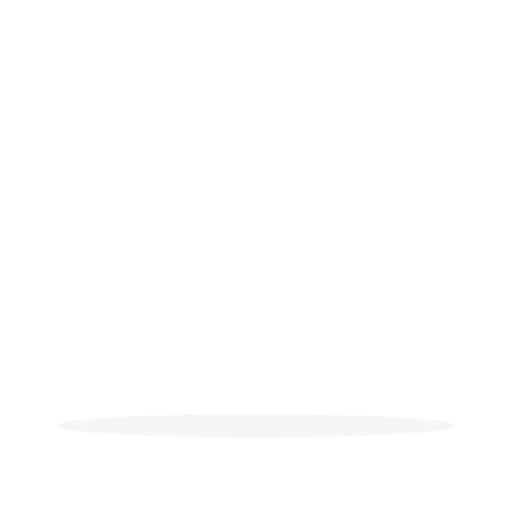
t = 0.00 s
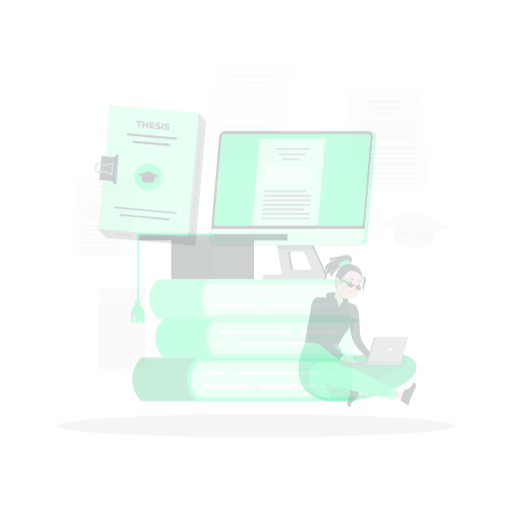
t = 0.75 s
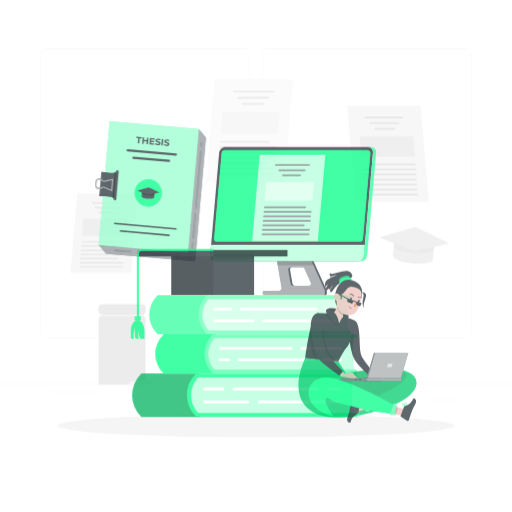
t = 1.50 s
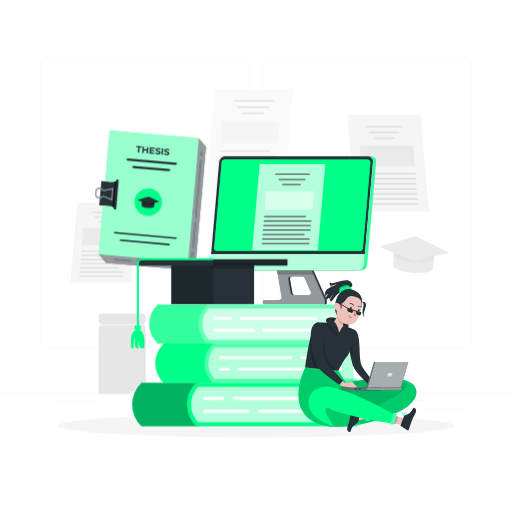
t = 2.25 s
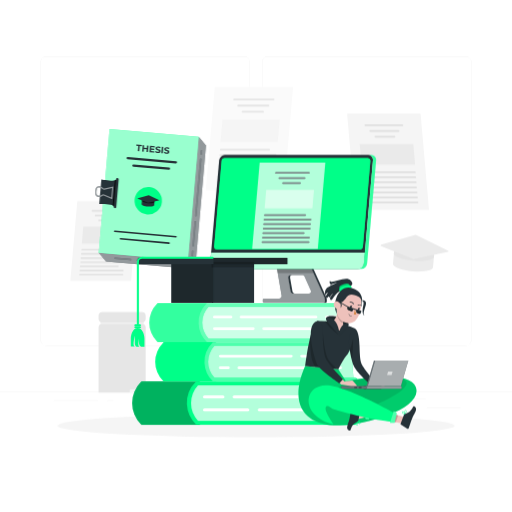
t = 3.00 s

The animated SVG that drew these frames (rendered in a browser with its animation timeline set to each time). Animation: 1 CSS @keyframes rule; one cycle of 3.00 s.

<svg class="animated" id="freepik_stories-thesis" xmlns="http://www.w3.org/2000/svg" viewBox="0 0 500 500" version="1.1" xmlns:xlink="http://www.w3.org/1999/xlink" xmlns:svgjs="http://svgjs.com/svgjs"><style>svg#freepik_stories-thesis:not(.animated) .animable {opacity: 0;}svg#freepik_stories-thesis.animated #freepik--background-complete--inject-7 {animation: 3.0s 1 forwards cubic-bezier(.36,-0.01,.5,1.38) slideDown;animation-delay: 0s;}svg#freepik_stories-thesis.animated #freepik--Thesis--inject-7 {animation: 3.0s 1 forwards cubic-bezier(.36,-0.01,.5,1.38) slideDown;animation-delay: 0s;}svg#freepik_stories-thesis.animated #freepik--Device--inject-7 {animation: 3.0s 1 forwards cubic-bezier(.36,-0.01,.5,1.38) slideDown;animation-delay: 0s;}svg#freepik_stories-thesis.animated #freepik--graduation-cap--inject-7 {animation: 3.0s 1 forwards cubic-bezier(.36,-0.01,.5,1.38) slideDown;animation-delay: 0s;}svg#freepik_stories-thesis.animated #freepik--Books--inject-7 {animation: 3.0s 1 forwards cubic-bezier(.36,-0.01,.5,1.38) slideDown;animation-delay: 0s;}svg#freepik_stories-thesis.animated #freepik--Character--inject-7 {animation: 3.0s 1 forwards cubic-bezier(.36,-0.01,.5,1.38) slideDown;animation-delay: 0s;}            @keyframes slideDown {                0% {                    opacity: 0;                    transform: translateY(-30px);                }                100% {                    opacity: 1;                    transform: translateY(0);                }            }        </style><g id="freepik--background-complete--inject-7" class="animable animator-active" style="transform-origin: 250px 228.23px;"><rect x="416.78" y="398.49" width="33.12" height="0.25" style="fill: rgb(235, 235, 235); transform-origin: 433.34px 398.615px;" id="elygs8qbhwuhl" class="animable"></rect><rect x="322.53" y="401.21" width="8.69" height="0.25" style="fill: rgb(235, 235, 235); transform-origin: 326.875px 401.335px;" id="eloohuocc8y5f" class="animable"></rect><rect x="396.59" y="389.21" width="19.19" height="0.25" style="fill: rgb(235, 235, 235); transform-origin: 406.185px 389.335px;" id="elfm3jvl7mc3" class="animable"></rect><rect x="52.46" y="390.89" width="43.19" height="0.25" style="fill: rgb(235, 235, 235); transform-origin: 74.055px 391.015px;" id="el25uwdbosw9k" class="animable"></rect><rect x="104.56" y="390.89" width="6.33" height="0.25" style="fill: rgb(235, 235, 235); transform-origin: 107.725px 391.015px;" id="eljadhkhxq2pd" class="animable"></rect><rect x="131.47" y="395.11" width="93.68" height="0.25" style="fill: rgb(235, 235, 235); transform-origin: 178.31px 395.235px;" id="el5ts8s99txy6" class="animable"></rect><path d="M238.4,337.8H45.3a5.71,5.71,0,0,1-5.71-5.71V60.66A5.71,5.71,0,0,1,45.3,55H238.4a5.71,5.71,0,0,1,5.71,5.71V332.09A5.71,5.71,0,0,1,238.4,337.8ZM45.3,55.2a5.47,5.47,0,0,0-5.46,5.46V332.09a5.47,5.47,0,0,0,5.46,5.46H238.4a5.47,5.47,0,0,0,5.46-5.46V60.66a5.47,5.47,0,0,0-5.46-5.46Z" style="fill: rgb(235, 235, 235); transform-origin: 141.85px 196.4px;" id="elegq3ba0hp8j" class="animable"></path><path d="M454.7,337.8H261.6a5.71,5.71,0,0,1-5.71-5.71V60.66A5.71,5.71,0,0,1,261.6,55H454.7a5.71,5.71,0,0,1,5.71,5.71V332.09A5.71,5.71,0,0,1,454.7,337.8ZM261.6,55.2a5.47,5.47,0,0,0-5.46,5.46V332.09a5.47,5.47,0,0,0,5.46,5.46H454.7a5.47,5.47,0,0,0,5.46-5.46V60.66a5.47,5.47,0,0,0-5.46-5.46Z" style="fill: rgb(235, 235, 235); transform-origin: 358.15px 196.4px;" id="elvovvsuxg3y" class="animable"></path><rect y="382.4" width="500" height="0.25" style="fill: rgb(235, 235, 235); transform-origin: 250px 382.525px;" id="elurjw7pbw3xg" class="animable"></rect><polygon points="418.92 204.99 347.23 204.99 339 110.86 410.69 110.86 418.92 204.99" style="fill: rgb(245, 245, 245); transform-origin: 378.96px 157.925px;" id="elj1h9byruj2b" class="animable"></polygon><path d="M393.05,123H356.92a.93.93,0,0,1-.92-.84h0a.77.77,0,0,1,.77-.85H392.9a.94.94,0,0,1,.92.85h0A.75.75,0,0,1,393.05,123Z" style="fill: rgb(224, 224, 224); transform-origin: 374.911px 122.155px;" id="elvu1dcgokw8j" class="animable"></path><path d="M405.19,169.05H361a.94.94,0,0,1-.92-.85h0a.77.77,0,0,1,.77-.85h44.25a1,1,0,0,1,.92.85h0A.77.77,0,0,1,405.19,169.05Z" style="fill: rgb(224, 224, 224); transform-origin: 383.05px 168.201px;" id="elui869aepe8" class="animable"></path><path d="M405.62,174H355.1a.94.94,0,0,1-.92-.85h0a.77.77,0,0,1,.77-.85h50.53a1,1,0,0,1,.92.85h0A.77.77,0,0,1,405.62,174Z" style="fill: rgb(224, 224, 224); transform-origin: 380.29px 173.15px;" id="elebw4ywkp4nl" class="animable"></path><path d="M406.06,178.89H355.53a.94.94,0,0,1-.92-.85h0a.77.77,0,0,1,.77-.85h50.53a1,1,0,0,1,.92.85h0A.77.77,0,0,1,406.06,178.89Z" style="fill: rgb(224, 224, 224); transform-origin: 380.72px 178.04px;" id="elvfj39lz4itq" class="animable"></path><path d="M406.49,183.81H356A1,1,0,0,1,355,183h0a.77.77,0,0,1,.77-.85h50.53a.94.94,0,0,1,.92.85h0A.77.77,0,0,1,406.49,183.81Z" style="fill: rgb(224, 224, 224); transform-origin: 381.108px 182.98px;" id="el6248qqj0kq3" class="animable"></path><path d="M406.92,188.73H362.67a1,1,0,0,1-.92-.85h0a.77.77,0,0,1,.77-.85h44.25a.94.94,0,0,1,.92.85h0A.77.77,0,0,1,406.92,188.73Z" style="fill: rgb(224, 224, 224); transform-origin: 384.72px 187.88px;" id="el816o2jtql3n" class="animable"></path><path d="M407.35,193.65H356.82a1,1,0,0,1-.92-.85h0a.76.76,0,0,1,.78-.84H407.2a.93.93,0,0,1,.92.84h0A.77.77,0,0,1,407.35,193.65Z" style="fill: rgb(224, 224, 224); transform-origin: 382.01px 192.805px;" id="elhxt4a6hd2c" class="animable"></path><path d="M407.78,198.57H357.25a1,1,0,0,1-.92-.85h0a.76.76,0,0,1,.78-.84h50.52a.93.93,0,0,1,.92.84h0A.77.77,0,0,1,407.78,198.57Z" style="fill: rgb(224, 224, 224); transform-origin: 382.44px 197.725px;" id="elts8dtviqw2" class="animable"></path><path d="M389.31,128.62H361.65a.94.94,0,0,1-.92-.85h0a.76.76,0,0,1,.77-.85h27.66a.94.94,0,0,1,.92.85h0A.76.76,0,0,1,389.31,128.62Z" style="fill: rgb(224, 224, 224); transform-origin: 375.405px 127.77px;" id="el2h33kg0uz6x" class="animable"></path><path d="M385.28,134.24H366.66a.94.94,0,0,1-.92-.85h0a.75.75,0,0,1,.77-.84h18.63a.94.94,0,0,1,.92.84h0A.77.77,0,0,1,385.28,134.24Z" style="fill: rgb(224, 224, 224); transform-origin: 375.899px 133.395px;" id="el38wn93fhqpd" class="animable"></path><g id="el8ea9wnhxmwq"><polygon points="405.32 160.82 353.1 160.82 351.35 140.78 403.57 140.78 405.32 160.82" style="fill: rgb(224, 224, 224); opacity: 0.5; transform-origin: 378.335px 150.8px;" class="animable"></polygon></g><polygon points="68.73 274.25 127.97 274.25 134.77 196.47 75.53 196.47 68.73 274.25" style="fill: rgb(245, 245, 245); transform-origin: 101.75px 235.36px;" id="elkxec09tj03" class="animable"></polygon><path d="M90.11,206.5H120a.79.79,0,0,0,.76-.7h0a.63.63,0,0,0-.64-.7H90.23a.77.77,0,0,0-.76.7h0A.63.63,0,0,0,90.11,206.5Z" style="fill: rgb(224, 224, 224); transform-origin: 105.115px 205.8px;" id="elxne9zdvts0m" class="animable"></path><path d="M80.07,244.55h36.56a.77.77,0,0,0,.76-.7h0a.63.63,0,0,0-.64-.7H80.2a.79.79,0,0,0-.77.7h0A.64.64,0,0,0,80.07,244.55Z" style="fill: rgb(224, 224, 224); transform-origin: 98.4106px 243.85px;" id="elfonml8g6u9s" class="animable"></path><path d="M79.72,248.61h41.74a.77.77,0,0,0,.76-.7h0a.63.63,0,0,0-.64-.7H79.84a.78.78,0,0,0-.76.7h0A.63.63,0,0,0,79.72,248.61Z" style="fill: rgb(224, 224, 224); transform-origin: 100.65px 247.91px;" id="elb2oxc9unnwn" class="animable"></path><path d="M79.36,252.68h41.75a.78.78,0,0,0,.76-.7h0a.63.63,0,0,0-.64-.7H79.48a.78.78,0,0,0-.76.7h0A.63.63,0,0,0,79.36,252.68Z" style="fill: rgb(224, 224, 224); transform-origin: 100.295px 251.98px;" id="elzn5xlz8klal" class="animable"></path><path d="M79,256.74h41.74a.77.77,0,0,0,.76-.7h0a.63.63,0,0,0-.64-.7H79.13a.78.78,0,0,0-.76.7h0A.63.63,0,0,0,79,256.74Z" style="fill: rgb(224, 224, 224); transform-origin: 99.935px 256.04px;" id="eljovdmlaqk89" class="animable"></path><path d="M78.65,260.81h36.56a.78.78,0,0,0,.76-.7h0a.63.63,0,0,0-.64-.7H78.77a.78.78,0,0,0-.76.7h0A.63.63,0,0,0,78.65,260.81Z" style="fill: rgb(224, 224, 224); transform-origin: 96.99px 260.11px;" id="elpu19m3xgtt" class="animable"></path><path d="M78.29,264.88H120a.78.78,0,0,0,.76-.7h0a.63.63,0,0,0-.64-.7H78.42a.77.77,0,0,0-.76.7h0A.63.63,0,0,0,78.29,264.88Z" style="fill: rgb(224, 224, 224); transform-origin: 99.21px 264.18px;" id="eljinomt7g0v" class="animable"></path><path d="M77.94,268.94h41.74a.77.77,0,0,0,.76-.7h0a.62.62,0,0,0-.63-.7H78.06a.77.77,0,0,0-.76.7h0A.63.63,0,0,0,77.94,268.94Z" style="fill: rgb(224, 224, 224); transform-origin: 98.8706px 268.24px;" id="elfrip7wtnoyi" class="animable"></path><path d="M93.2,211.14h22.85a.77.77,0,0,0,.76-.7h0a.63.63,0,0,0-.63-.7H93.32a.78.78,0,0,0-.76.7h0A.63.63,0,0,0,93.2,211.14Z" style="fill: rgb(224, 224, 224); transform-origin: 104.685px 210.44px;" id="elnvbeybkeun" class="animable"></path><path d="M96.52,215.79h15.4a.79.79,0,0,0,.76-.7h0a.64.64,0,0,0-.64-.7H96.65a.77.77,0,0,0-.76.7h0A.63.63,0,0,0,96.52,215.79Z" style="fill: rgb(224, 224, 224); transform-origin: 104.284px 215.09px;" id="elmls3mcix58g" class="animable"></path><g id="el0897oad54ln"><polygon points="79.97 237.75 123.11 237.75 124.56 221.19 81.42 221.19 79.97 237.75" style="fill: rgb(224, 224, 224); opacity: 0.5; transform-origin: 102.265px 229.47px;" class="animable"></polygon></g><polygon points="201 185.38 277.38 185.38 286.16 85.08 209.77 85.08 201 185.38" style="fill: rgb(250, 250, 250); transform-origin: 243.58px 135.23px;" id="elpxy0sktw9jr" class="animable"></polygon><path d="M228.56,98h38.5a1,1,0,0,0,1-.9h0a.81.81,0,0,0-.82-.9h-38.5a1,1,0,0,0-1,.9h0A.81.81,0,0,0,228.56,98Z" style="fill: rgb(230, 230, 230); transform-origin: 247.9px 97.1px;" id="elscfkvsrak99" class="animable"></path><path d="M215.62,147.08h47.14a1,1,0,0,0,1-.9h0a.82.82,0,0,0-.83-.9H215.78a1,1,0,0,0-1,.9h0A.81.81,0,0,0,215.62,147.08Z" style="fill: rgb(230, 230, 230); transform-origin: 239.269px 146.18px;" id="elpo95yqoz75c" class="animable"></path><path d="M215.17,152.33H269a1,1,0,0,0,1-.91h0a.82.82,0,0,0-.83-.9H215.32a1,1,0,0,0-1,.9h0A.83.83,0,0,0,215.17,152.33Z" style="fill: rgb(230, 230, 230); transform-origin: 242.16px 151.425px;" id="elhau37x1ua7g" class="animable"></path><path d="M214.71,157.57h53.83a1,1,0,0,0,1-.9h0a.82.82,0,0,0-.82-.91H214.86a1,1,0,0,0-1,.91h0A.82.82,0,0,0,214.71,157.57Z" style="fill: rgb(230, 230, 230); transform-origin: 241.7px 156.665px;" id="elo78fl0xjfv" class="animable"></path><path d="M214.25,162.81h53.83a1,1,0,0,0,1-.9h0a.81.81,0,0,0-.82-.9H214.41a1,1,0,0,0-1,.9h0A.82.82,0,0,0,214.25,162.81Z" style="fill: rgb(230, 230, 230); transform-origin: 241.246px 161.91px;" id="elzamfxx1xi9" class="animable"></path><path d="M213.79,168.05h47.14a1,1,0,0,0,1-.9h0a.81.81,0,0,0-.82-.9H214a1,1,0,0,0-1,.9h0A.8.8,0,0,0,213.79,168.05Z" style="fill: rgb(230, 230, 230); transform-origin: 237.464px 167.15px;" id="elb21iujy1tew" class="animable"></path><path d="M213.33,173.3h53.83a1,1,0,0,0,1-.91h0a.8.8,0,0,0-.82-.9H213.49a1,1,0,0,0-1,.9h0A.81.81,0,0,0,213.33,173.3Z" style="fill: rgb(230, 230, 230); transform-origin: 240.325px 172.395px;" id="elihx71gyny0b" class="animable"></path><path d="M212.87,178.54H266.7a1,1,0,0,0,1-.9h0a.81.81,0,0,0-.82-.91H213a1,1,0,0,0-1,.91h0A.81.81,0,0,0,212.87,178.54Z" style="fill: rgb(230, 230, 230); transform-origin: 239.85px 177.636px;" id="elj91pauovnjn" class="animable"></path><path d="M232.55,104H262a1,1,0,0,0,1-.9h0a.8.8,0,0,0-.82-.9H232.71a1,1,0,0,0-1,.9h0A.8.8,0,0,0,232.55,104Z" style="fill: rgb(230, 230, 230); transform-origin: 247.355px 103.1px;" id="eljwf3bd6uf6" class="animable"></path><path d="M236.84,110h19.85a1,1,0,0,0,1-.9h0a.82.82,0,0,0-.83-.9H237a1,1,0,0,0-1,.9h0A.82.82,0,0,0,236.84,110Z" style="fill: rgb(230, 230, 230); transform-origin: 246.845px 109.1px;" id="elc7uesr9b9j6" class="animable"></path><g id="elnh4unlmv6yi"><polygon points="215.49 138.31 271.13 138.31 272.99 116.96 217.36 116.96 215.49 138.31" style="fill: rgb(240, 240, 240); opacity: 0.5; transform-origin: 244.24px 127.635px;" class="animable"></polygon></g><path d="M422.86,261.11c-.26,3-9.24,4.71-20,3.77s-19.35-4.17-19.08-7.19l1.15-13.21L424,247.9Z" style="fill: rgb(235, 235, 235); transform-origin: 403.887px 254.809px;" id="elgqf42nx4qx" class="animable"></path><g id="elzqgnir2egm"><path d="M384.57,248.17c1.49,2.74,9.42,5.41,19.16,6.27s18-.4,20-2.84l.32-3.7-39.13-3.42Z" style="fill: rgb(224, 224, 224); opacity: 0.6; transform-origin: 404.31px 249.595px;" class="animable"></path></g><path d="M403.63,253.1l-31.47-12.79a.74.74,0,0,1,.07-1.4l33.44-9.59a.72.72,0,0,1,.52,0l31.27,15.26a.74.74,0,0,1-.17,1.39l-33.22,7.13A.74.74,0,0,1,403.63,253.1Z" style="fill: rgb(235, 235, 235); transform-origin: 404.785px 241.202px;" id="elhgad6ebm6sk" class="animable"></path><rect x="98.12" y="312.7" width="42.25" height="6.5" style="fill: rgb(240, 240, 240); transform-origin: 119.245px 315.95px;" id="elw1qaptcsr5" class="animable"></rect><path d="M99.52,316.45H139a3.27,3.27,0,0,1,3.27,3.27v63.73h-46V319.72a3.26,3.26,0,0,1,3.27-3.27Z" style="fill: rgb(230, 230, 230); transform-origin: 119.27px 349.95px;" id="ela20schfduhm" class="animable"></path><rect x="96.25" y="304.7" width="46" height="10" rx="3.61" style="fill: rgb(230, 230, 230); transform-origin: 119.25px 309.7px;" id="el4vewigoahwb" class="animable"></rect><polygon points="148.2 383.45 126.7 383.45 126.7 380.45 148.2 378.45 148.2 383.45" style="fill: rgb(245, 245, 245); transform-origin: 137.45px 380.95px;" id="el2aucdvprxh7" class="animable"></polygon></g><g id="freepik--Shadow--inject-7" class="animable" style="transform-origin: 250px 415.69px;"><ellipse id="freepik--path--inject-7" cx="250" cy="415.69" rx="193.89" ry="11.32" style="fill: rgb(245, 245, 245); transform-origin: 250px 415.69px;" class="animable"></ellipse></g><g id="freepik--Thesis--inject-7" class="animable animator-active" style="transform-origin: 147.103px 194.476px;"><polygon points="194.11 133.61 183.53 254.51 96.45 246.89 103.54 255.34 190.62 262.96 201.2 142.06 194.11 133.61" style="fill: rgb(38, 50, 56); transform-origin: 148.825px 198.285px;" id="elvls135i9tf" class="animable"></polygon><g id="eld6be2231v05"><polygon points="194.11 133.61 183.53 254.51 96.45 246.89 103.54 255.34 190.62 262.96 201.2 142.06 194.11 133.61" style="fill: rgb(255, 255, 255); opacity: 0.5; transform-origin: 148.825px 198.285px;" class="animable"></polygon></g><g id="el0b4tf9j1of5"><rect x="101.57" y="129.57" width="87.41" height="121.37" style="fill: rgb(0, 255, 136); transform-origin: 145.275px 190.255px; transform: rotate(5deg);" class="animable"></rect></g><g id="ell3h3pc1dky"><rect x="101.57" y="129.57" width="87.41" height="121.37" style="fill: rgb(255, 255, 255); opacity: 0.6; transform-origin: 145.275px 190.255px; transform: rotate(5deg);" class="animable"></rect></g><path d="M196.49,151.17h0a.74.74,0,0,1-.67-.81l.28-3.19a.74.74,0,0,1,.8-.68h0a.74.74,0,0,1,.67.8l-.28,3.2A.74.74,0,0,1,196.49,151.17Z" style="fill: rgb(38, 50, 56); transform-origin: 196.695px 148.83px;" id="elsuav6npcxwm" class="animable"></path><path d="M191.22,211.37h0a.73.73,0,0,1-.67-.8l4.83-55.22a.73.73,0,0,1,.8-.67h0a.74.74,0,0,1,.68.8L192,210.7A.73.73,0,0,1,191.22,211.37Z" style="fill: rgb(38, 50, 56); transform-origin: 193.705px 183.024px;" id="elfkyktavkkyr" class="animable"></path><path d="M188.66,240.71h0a.76.76,0,0,1-.68-.81L190,216.53a.73.73,0,0,1,.8-.67h0a.74.74,0,0,1,.67.8l-2,23.37A.75.75,0,0,1,188.66,240.71Z" style="fill: rgb(38, 50, 56); transform-origin: 189.725px 228.285px;" id="eltxinbxsqw5n" class="animable"></path><path d="M187.81,250.42h0a.74.74,0,0,1-.68-.8l.38-4.3a.74.74,0,0,1,.8-.68h0a.74.74,0,0,1,.67.8l-.37,4.31A.74.74,0,0,1,187.81,250.42Z" style="fill: rgb(38, 50, 56); transform-origin: 188.055px 247.53px;" id="elbh7jl11ti8" class="animable"></path><path d="M127.53,254.27l-15.25-1.33a.75.75,0,0,1-.67-.81h0a.74.74,0,0,1,.8-.67l15.25,1.33a.76.76,0,0,1,.68.81h0A.75.75,0,0,1,127.53,254.27Z" style="fill: rgb(38, 50, 56); transform-origin: 119.975px 252.865px;" id="eljsd7alo477c" class="animable"></path><path d="M164.92,257.54l-30.74-2.69a.74.74,0,0,1-.68-.8h0a.74.74,0,0,1,.81-.67l30.74,2.69a.74.74,0,0,1,.68.8h0A.74.74,0,0,1,164.92,257.54Z" style="fill: rgb(38, 50, 56); transform-origin: 149.615px 255.46px;" id="elqh5kq9nuey" class="animable"></path><path d="M173.53,258.29l-4.18-.36a.74.74,0,0,1-.67-.8h0a.74.74,0,0,1,.8-.68l4.18.37a.74.74,0,0,1,.68.8h0A.74.74,0,0,1,173.53,258.29Z" style="fill: rgb(38, 50, 56); transform-origin: 171.51px 257.371px;" id="el2pxekl55i9r" class="animable"></path><g id="elf0skg4dxiyj"><g style="opacity: 0.4; transform-origin: 154.59px 202.39px;" class="animable"><path d="M196.49,151.17h0a.74.74,0,0,1-.67-.81l.28-3.19a.74.74,0,0,1,.8-.68h0a.74.74,0,0,1,.67.8l-.28,3.2A.74.74,0,0,1,196.49,151.17Z" style="fill: rgb(255, 255, 255); transform-origin: 196.695px 148.83px;" id="el1f1h3jhhflc" class="animable"></path><path d="M191.22,211.37h0a.73.73,0,0,1-.67-.8l4.83-55.22a.73.73,0,0,1,.8-.67h0a.74.74,0,0,1,.68.8L192,210.7A.73.73,0,0,1,191.22,211.37Z" style="fill: rgb(255, 255, 255); transform-origin: 193.705px 183.024px;" id="elf6fxyjxhzp7" class="animable"></path><path d="M188.66,240.71h0a.76.76,0,0,1-.68-.81L190,216.53a.73.73,0,0,1,.8-.67h0a.74.74,0,0,1,.67.8l-2,23.37A.75.75,0,0,1,188.66,240.71Z" style="fill: rgb(255, 255, 255); transform-origin: 189.725px 228.285px;" id="elq7gvv7sxsn8" class="animable"></path><path d="M187.81,250.42h0a.74.74,0,0,1-.68-.8l.38-4.3a.74.74,0,0,1,.8-.68h0a.74.74,0,0,1,.67.8l-.37,4.31A.74.74,0,0,1,187.81,250.42Z" style="fill: rgb(255, 255, 255); transform-origin: 188.055px 247.53px;" id="elzwjpl8stt5" class="animable"></path><path d="M127.53,254.27l-15.25-1.33a.75.75,0,0,1-.67-.81h0a.74.74,0,0,1,.8-.67l15.25,1.33a.76.76,0,0,1,.68.81h0A.75.75,0,0,1,127.53,254.27Z" style="fill: rgb(255, 255, 255); transform-origin: 119.975px 252.865px;" id="elfvdh8i696dj" class="animable"></path><path d="M164.92,257.54l-30.74-2.69a.74.74,0,0,1-.68-.8h0a.74.74,0,0,1,.81-.67l30.74,2.69a.74.74,0,0,1,.68.8h0A.74.74,0,0,1,164.92,257.54Z" style="fill: rgb(255, 255, 255); transform-origin: 149.615px 255.46px;" id="elocgxdzgyj7" class="animable"></path><path d="M173.53,258.29l-4.18-.36a.74.74,0,0,1-.67-.8h0a.74.74,0,0,1,.8-.68l4.18.37a.74.74,0,0,1,.68.8h0A.74.74,0,0,1,173.53,258.29Z" style="fill: rgb(255, 255, 255); transform-origin: 171.51px 257.371px;" id="elqawn78h5wcf" class="animable"></path></g></g><path d="M111.41,176.32c-3.09.45-12.41-1.09-12.41-1.09l-2.09,24s9.44.1,12.4,1.08a17.94,17.94,0,0,1,2.61,1.58l2.33-26.66A17.6,17.6,0,0,1,111.41,176.32Z" style="fill: rgb(38, 50, 56); transform-origin: 105.58px 188.56px;" id="el13qyiksl0kq" class="animable"></path><path d="M110.16,200.72c.81.48,1.76,1.15,1.76,1.15l2.33-26.66s-1,.5-1.93.83Z" id="eliu8huaj8ufn" class="animable" style="transform-origin: 112.205px 188.54px;"></path><path d="M112.17,203.24h0a1.3,1.3,0,0,1-1.18-1.4l2.34-26.75a1.29,1.29,0,0,1,1.41-1.18h0a1.28,1.28,0,0,1,1.17,1.4l-2.34,26.75A1.29,1.29,0,0,1,112.17,203.24Z" style="fill: rgb(38, 50, 56); transform-origin: 113.451px 188.575px;" id="el7it0dynyaoa" class="animable"></path><path d="M110.77,182.09l-1.09,12.4-8.49-3.6a.87.87,0,0,0-.9.17,5.22,5.22,0,0,1-3.92,1.3,3.4,3.4,0,0,1-2.5-1.24c-1.13-1.44-.94-3.79-.61-5.9a3.89,3.89,0,0,1,4.25-3.31,5.22,5.22,0,0,1,3.41,1.92.86.86,0,0,0,.86.34Zm-2.06,10.78.82-9.35-7.5,1.73a2,2,0,0,1-2-.72A4.12,4.12,0,0,0,97.36,183a2.78,2.78,0,0,0-3,2.39c-.28,1.76-.49,3.92.38,5a2.35,2.35,0,0,0,1.72.81,4.09,4.09,0,0,0,3.1-1,1.94,1.94,0,0,1,2.06-.37Z" style="fill: rgb(38, 50, 56); transform-origin: 101.888px 188.19px;" id="elfqlkzlyrtbi" class="animable"></path><g id="el8b5srnw30s4"><g style="opacity: 0.5; transform-origin: 101.888px 188.19px;" class="animable"><path d="M110.77,182.09l-1.09,12.4-8.49-3.6a.87.87,0,0,0-.9.17,5.22,5.22,0,0,1-3.92,1.3,3.4,3.4,0,0,1-2.5-1.24c-1.13-1.44-.94-3.79-.61-5.9a3.89,3.89,0,0,1,4.25-3.31,5.22,5.22,0,0,1,3.41,1.92.86.86,0,0,0,.86.34Zm-2.06,10.78.82-9.35-7.5,1.73a2,2,0,0,1-2-.72A4.12,4.12,0,0,0,97.36,183a2.78,2.78,0,0,0-3,2.39c-.28,1.76-.49,3.92.38,5a2.35,2.35,0,0,0,1.72.81,4.09,4.09,0,0,0,3.1-1,1.94,1.94,0,0,1,2.06-.37Z" style="fill: rgb(255, 255, 255); transform-origin: 101.888px 188.19px;" id="eljr83dx50ow" class="animable"></path></g></g><path d="M135.08,142.57l-2-.17.1-1.17,5.4.47-.1,1.17-2-.18-.44,5-1.44-.12Z" style="fill: rgb(38, 50, 56); transform-origin: 135.83px 144.46px;" id="elwz9tqs6qdc" class="animable"></path><path d="M145.06,142.26l-.54,6.2-1.44-.12.22-2.54-2.81-.25-.22,2.54-1.44-.12.54-6.2,1.44.12-.22,2.45,2.82.24.21-2.44Z" style="fill: rgb(38, 50, 56); transform-origin: 141.945px 145.115px;" id="eluonbfxe2i1" class="animable"></path><path d="M150.89,147.86l-.1,1.15-4.8-.42.54-6.2,4.68.41-.1,1.15-3.26-.28-.11,1.34,2.87.26-.09,1.11-2.88-.25-.13,1.43Z" style="fill: rgb(38, 50, 56); transform-origin: 148.6px 145.7px;" id="elumvlw210ifp" class="animable"></path><path d="M152.55,149.07a3.52,3.52,0,0,1-1.06-.61l.59-1a3.18,3.18,0,0,0,.9.55,3.92,3.92,0,0,0,1.08.28,1.74,1.74,0,0,0,.92-.11.54.54,0,0,0,.34-.45.51.51,0,0,0-.14-.39,1.45,1.45,0,0,0-.42-.27c-.18-.08-.42-.16-.72-.26a9.28,9.28,0,0,1-1.13-.44,2,2,0,0,1-.73-.6,1.49,1.49,0,0,1-.23-1,1.72,1.72,0,0,1,.37-.95,2.1,2.1,0,0,1,1-.62,3.7,3.7,0,0,1,1.46-.13,5,5,0,0,1,1.15.25,3.27,3.27,0,0,1,1,.49l-.54,1a3.5,3.5,0,0,0-1.67-.64,1.71,1.71,0,0,0-.91.12.61.61,0,0,0-.33.49.5.5,0,0,0,.29.5,5.2,5.2,0,0,0,1,.4,11.55,11.55,0,0,1,1.13.43,2,2,0,0,1,.73.6,1.43,1.43,0,0,1,.23,1,1.66,1.66,0,0,1-.38,1,2.05,2.05,0,0,1-1,.62,3.77,3.77,0,0,1-1.47.13A5.11,5.11,0,0,1,152.55,149.07Z" style="fill: rgb(38, 50, 56); transform-origin: 154.21px 146.265px;" id="eloyooknid5te" class="animable"></path><path d="M158.12,143.41l1.43.12-.54,6.2-1.43-.12Z" style="fill: rgb(38, 50, 56); transform-origin: 158.565px 146.57px;" id="elz84rkur70og" class="animable"></path><path d="M161.11,149.82a3.4,3.4,0,0,1-1.06-.61l.58-1a3.24,3.24,0,0,0,.91.55,3.43,3.43,0,0,0,1.08.27,1.67,1.67,0,0,0,.92-.1.54.54,0,0,0,.33-.46.44.44,0,0,0-.14-.38,1.17,1.17,0,0,0-.42-.27,7.24,7.24,0,0,0-.71-.26,8.67,8.67,0,0,1-1.13-.44,1.8,1.8,0,0,1-.73-.61,1.45,1.45,0,0,1-.24-1,1.73,1.73,0,0,1,.38-.95,2,2,0,0,1,.94-.62,3.74,3.74,0,0,1,1.46-.13,5.46,5.46,0,0,1,1.15.24,3.62,3.62,0,0,1,1,.5l-.54,1a3.43,3.43,0,0,0-1.68-.64,1.66,1.66,0,0,0-.9.12.58.58,0,0,0-.34.49.5.5,0,0,0,.29.5,6,6,0,0,0,1,.39,11.28,11.28,0,0,1,1.13.44,1.93,1.93,0,0,1,.73.6,1.48,1.48,0,0,1,.24,1,1.73,1.73,0,0,1-.38,1,2,2,0,0,1-1,.61,3.61,3.61,0,0,1-1.47.13A5,5,0,0,1,161.11,149.82Z" style="fill: rgb(38, 50, 56); transform-origin: 162.74px 147.001px;" id="elkjnvygtti1k" class="animable"></path><path d="M171.7,159.55l-47.11-4.12a1.11,1.11,0,0,1-1-1.2h0a1.12,1.12,0,0,1,1.21-1l47.1,4.12a1.1,1.1,0,0,1,1,1.2h0A1.1,1.1,0,0,1,171.7,159.55Z" style="fill: rgb(38, 50, 56); transform-origin: 148.245px 156.39px;" id="elhyingae7dbh" class="animable"></path><path d="M164.9,165.87l-34.71-3a1.11,1.11,0,0,1-1-1.2h0a1.12,1.12,0,0,1,1.21-1l34.7,3a1.1,1.1,0,0,1,1,1.2h0A1.11,1.11,0,0,1,164.9,165.87Z" style="fill: rgb(38, 50, 56); transform-origin: 147.645px 163.27px;" id="elm96penucn4" class="animable"></path><path d="M172.6,231.18a.73.73,0,0,1-.8.67l-59.86-5.23a.74.74,0,0,1-.67-.81h0a.73.73,0,0,1,.8-.67l59.86,5.24a.73.73,0,0,1,.67.8Z" style="fill: rgb(38, 50, 56); transform-origin: 141.935px 228.495px;" id="el0oumi55cmi7" class="animable"></path><path d="M165.8,237.5a.73.73,0,0,1-.8.67L117.54,234a.74.74,0,0,1-.67-.8h0a.74.74,0,0,1,.8-.68l47.46,4.15a.74.74,0,0,1,.67.81Z" style="fill: rgb(38, 50, 56); transform-origin: 141.335px 235.345px;" id="elzns6metv9" class="animable"></path><g id="eladi5hzruyl8"><circle cx="144.77" cy="196.06" r="13.39" style="fill: rgb(0, 255, 136); transform-origin: 144.77px 196.06px; transform: rotate(-40deg);" class="animable"></circle></g><path d="M150.58,200.47c-.08.95-2.9,1.48-6.3,1.18s-6.08-1.31-6-2.26l.37-4.15,12.3,1.07Z" style="fill: rgb(38, 50, 56); transform-origin: 144.614px 198.487px;" id="elv54g9dipd6b" class="animable"></path><g id="elypqg8zlhx2f"><path d="M138.55,196.4c.47.86,3,1.7,6,2s5.66-.13,6.28-.9l.1-1.16-12.3-1.07Z" style="opacity: 0.6; transform-origin: 144.74px 196.883px;" class="animable"></path></g><path d="M144.54,198l-9.9-4a.23.23,0,0,1,0-.44l10.51-3a.18.18,0,0,1,.16,0l9.83,4.79a.24.24,0,0,1,0,.44L144.68,198A.32.32,0,0,1,144.54,198Z" style="fill: rgb(38, 50, 56); transform-origin: 144.881px 194.274px;" id="elgy7ftkg45b7" class="animable"></path></g><g id="freepik--Device--inject-7" class="animable animator-active" style="transform-origin: 286.219px 223.639px;"><path d="M316.76,290.51l-14-31.09H269.94l5,29.09a2.63,2.63,0,0,1-2.14,3l-.42,0H258a1.39,1.39,0,0,0-1.39,1.39h0v1.54a1.39,1.39,0,0,0,1.39,1.39h57.73a1.51,1.51,0,0,0,1.51-1.51v-1.6A5.49,5.49,0,0,0,316.76,290.51Zm-15.18-3.84H285.83a2.1,2.1,0,0,1-2.07-1.75l-2.38-13.73a2.1,2.1,0,0,1,1.72-2.43l.36,0h11.91a2.1,2.1,0,0,1,1.92,1.23l6.21,13.73a2.13,2.13,0,0,1-1.92,3Z" style="fill: rgb(38, 50, 56); transform-origin: 286.925px 277.625px;" id="el7m0s37thqc" class="animable"></path><g id="eldn8u3rluori"><path d="M316.76,290.51l-14-31.09H269.94l5,29.09a2.63,2.63,0,0,1-2.14,3l-.42,0H258a1.39,1.39,0,0,0-1.39,1.39h0v1.54a1.39,1.39,0,0,0,1.39,1.39h57.73a1.51,1.51,0,0,0,1.51-1.51v-1.6A5.49,5.49,0,0,0,316.76,290.51Zm-15.18-3.84H285.83a2.1,2.1,0,0,1-2.07-1.75l-2.38-13.73a2.1,2.1,0,0,1,1.72-2.43l.36,0h11.91a2.1,2.1,0,0,1,1.92,1.23l6.21,13.73a2.13,2.13,0,0,1-1.92,3Z" style="fill: rgb(255, 255, 255); opacity: 0.5; transform-origin: 286.925px 277.625px;" class="animable"></path></g><g id="el3if4nk5g3lm"><path d="M301.58,286.67H285.83a2.1,2.1,0,0,1-2.07-1.75l-2.38-13.73a2.1,2.1,0,0,1,1.72-2.43l.36,0h11.91a2.1,2.1,0,0,1,1.92,1.23l6.21,13.73a2.13,2.13,0,0,1-1.92,3Z" style="fill: rgb(255, 255, 255); isolation: isolate; opacity: 0.2; transform-origin: 292.517px 277.74px;" class="animable"></path></g><path d="M285.31,268.7h-1.85a2.1,2.1,0,0,0-2.11,2.1,2.19,2.19,0,0,0,0,.36l2.38,13.73a2.08,2.08,0,0,0,2.07,1.74h1.86a2.08,2.08,0,0,1-2.07-1.74l-2.38-13.73a2.09,2.09,0,0,1,1.72-2.43A2.07,2.07,0,0,1,285.31,268.7Z" style="fill: rgb(38, 50, 56); transform-origin: 284.501px 277.665px;" id="el83m7wyhh8jf" class="animable"></path><path d="M318.62,290.51l-14-31.07h-1.85l14,31.07a5.58,5.58,0,0,1,.5,2.31v1.61a1.52,1.52,0,0,1-1.51,1.51h1.86a1.52,1.52,0,0,0,1.51-1.51v-1.61A5.58,5.58,0,0,0,318.62,290.51Z" style="fill: rgb(38, 50, 56); transform-origin: 310.95px 277.69px;" id="elotexn5ljv8p" class="animable"></path><g id="elnmfpxyqtla"><polygon points="302.72 259.42 269.93 259.42 271.22 266.84 306.08 266.84 302.72 259.42" style="isolation: isolate; opacity: 0.2; transform-origin: 288.005px 263.13px;" class="animable"></polygon></g><path d="M349.76,262.68H209.87a4.62,4.62,0,0,1-4.69-4.52,4.16,4.16,0,0,1,0-.61l8.84-101.09a5.68,5.68,0,0,1,5.56-5.12H359.5a4.59,4.59,0,0,1,4.69,4.52,4,4,0,0,1,0,.6l-8.85,101.1A5.69,5.69,0,0,1,349.76,262.68Z" style="fill: rgb(38, 50, 56); transform-origin: 284.685px 207.01px;" id="elcsqnxr1hzj4" class="animable"></path><path d="M206.16,246.63l-1,10.93a4.59,4.59,0,0,0,4.06,5.09,3,3,0,0,0,.6,0h139.9a5.68,5.68,0,0,0,5.56-5.12l1-10.93Z" style="fill: rgb(0, 255, 136); transform-origin: 280.705px 254.633px;" id="elnzzi6i6c1t" class="animable"></path><g id="elagqg13b9p5m"><path d="M206.16,246.63l-1,10.93a4.59,4.59,0,0,0,4.06,5.09,3,3,0,0,0,.6,0h139.9a5.68,5.68,0,0,0,5.56-5.12l1-10.93Z" style="fill: rgb(255, 255, 255); isolation: isolate; opacity: 0.7; transform-origin: 280.705px 254.633px;" class="animable"></path></g><path d="M351.34,243.54H211.63a2.49,2.49,0,0,1-2.54-2.45,1.69,1.69,0,0,1,0-.32l7.31-83.55a3.08,3.08,0,0,1,3-2.77H359.14a2.49,2.49,0,0,1,2.54,2.45c0,.1,0,.21,0,.32l-7.31,83.55A3.09,3.09,0,0,1,351.34,243.54Z" style="fill: rgb(0, 255, 136); transform-origin: 285.381px 198.995px;" id="el83navn2rtel" class="animable"></path><g id="elmcqpwe10h7"><path d="M351.34,243.54H211.63a2.49,2.49,0,0,1-2.54-2.45,1.69,1.69,0,0,1,0-.32l7.31-83.55a3.08,3.08,0,0,1,3-2.77H359.14a2.49,2.49,0,0,1,2.54,2.45c0,.1,0,.21,0,.32l-7.31,83.55A3.09,3.09,0,0,1,351.34,243.54Z" style="fill: rgb(0, 255, 136); isolation: isolate; opacity: 0.8; transform-origin: 285.381px 198.995px;" class="animable"></path></g><path d="M362.6,151.36h-3.1a4.59,4.59,0,0,1,4.69,4.52,4,4,0,0,1,0,.6l-8.85,101.08a5.68,5.68,0,0,1-5.56,5.12h3.1a5.67,5.67,0,0,0,5.55-5.12l8.85-101.09a4.6,4.6,0,0,0-4.07-5.08Z" style="fill: rgb(0, 255, 136); transform-origin: 358.544px 207.019px;" id="elw6jkxgkexyj" class="animable"></path><g id="eluofewd53qyd"><path d="M362.6,151.36h-3.1a4.59,4.59,0,0,1,4.69,4.52,4,4,0,0,1,0,.6l-8.85,101.08a5.68,5.68,0,0,1-5.56,5.12h3.1a5.67,5.67,0,0,0,5.55-5.12l8.85-101.09a4.6,4.6,0,0,0-4.07-5.08Z" style="fill: rgb(255, 255, 255); isolation: isolate; opacity: 0.2; transform-origin: 358.544px 207.019px;" class="animable"></path></g><polygon points="246.22 242.92 310.32 242.92 317.68 158.77 253.59 158.77 246.22 242.92" style="fill: rgb(0, 255, 136); transform-origin: 281.95px 200.845px;" id="elonn8lz69t0r" class="animable"></polygon><g id="elavc6vhmcbcc"><polygon points="246.22 242.92 310.32 242.92 317.68 158.77 253.59 158.77 246.22 242.92" style="fill: rgb(255, 255, 255); opacity: 0.7; transform-origin: 281.95px 200.845px;" class="animable"></polygon></g><path d="M269.36,169.62h32.29a.85.85,0,0,0,.83-.76h0a.69.69,0,0,0-.69-.75h-32.3a.85.85,0,0,0-.83.75h0A.69.69,0,0,0,269.36,169.62Z" style="fill: rgb(38, 50, 56); transform-origin: 285.57px 168.865px;" id="el5yeay3h5ari" class="animable"></path><path d="M258.5,210.79h39.55a.85.85,0,0,0,.83-.76h0a.69.69,0,0,0-.7-.75H258.63a.83.83,0,0,0-.82.75h0A.68.68,0,0,0,258.5,210.79Z" style="fill: rgb(38, 50, 56); transform-origin: 278.344px 210.035px;" id="el0tvmcnce047g" class="animable"></path><path d="M258.11,215.19h45.17a.83.83,0,0,0,.82-.76h0a.68.68,0,0,0-.69-.75H258.25a.85.85,0,0,0-.83.75h0A.69.69,0,0,0,258.11,215.19Z" style="fill: rgb(38, 50, 56); transform-origin: 280.76px 214.435px;" id="elk7qqhjspq5c" class="animable"></path><path d="M257.73,219.59H302.9a.85.85,0,0,0,.82-.76h0a.68.68,0,0,0-.69-.76H257.86a.84.84,0,0,0-.82.76h0A.68.68,0,0,0,257.73,219.59Z" style="fill: rgb(38, 50, 56); transform-origin: 280.38px 218.83px;" id="elp9n71xx4f7" class="animable"></path><path d="M257.34,224h45.17a.83.83,0,0,0,.82-.76h0a.68.68,0,0,0-.69-.76H257.48a.85.85,0,0,0-.83.76h0A.69.69,0,0,0,257.34,224Z" style="fill: rgb(38, 50, 56); transform-origin: 279.991px 223.24px;" id="el89v29c7aqoi" class="animable"></path><path d="M257,228.39h39.55a.85.85,0,0,0,.83-.76h0a.69.69,0,0,0-.69-.76H257.09a.84.84,0,0,0-.82.76h0A.68.68,0,0,0,257,228.39Z" style="fill: rgb(38, 50, 56); transform-origin: 276.824px 227.631px;" id="elf5ec01g8vy" class="animable"></path><path d="M256.57,232.78h45.17a.84.84,0,0,0,.83-.75h0a.69.69,0,0,0-.7-.76H256.71a.85.85,0,0,0-.83.76h0A.68.68,0,0,0,256.57,232.78Z" style="fill: rgb(38, 50, 56); transform-origin: 279.225px 232.025px;" id="elhkfpooyatq8" class="animable"></path><path d="M256.19,237.18h45.17a.84.84,0,0,0,.82-.75h0a.68.68,0,0,0-.69-.76H256.32a.84.84,0,0,0-.82.76h0A.68.68,0,0,0,256.19,237.18Z" style="fill: rgb(38, 50, 56); transform-origin: 278.841px 236.425px;" id="elnhcmt8phh7" class="animable"></path><path d="M272.7,174.65h24.73a.83.83,0,0,0,.82-.76h0a.68.68,0,0,0-.69-.76H272.83a.85.85,0,0,0-.82.76h0A.68.68,0,0,0,272.7,174.65Z" style="fill: rgb(38, 50, 56); transform-origin: 285.13px 173.89px;" id="el0bkohk40skr" class="animable"></path><path d="M276.3,179.67H293a.85.85,0,0,0,.83-.75h0a.69.69,0,0,0-.7-.76H276.43a.83.83,0,0,0-.82.76h0A.68.68,0,0,0,276.3,179.67Z" style="fill: rgb(38, 50, 56); transform-origin: 284.72px 178.915px;" id="elfggqk31kfmq" class="animable"></path><g id="elypkjupn6dc"><g style="opacity: 0.4; transform-origin: 279.8px 202.645px;" class="animable"><path d="M269.36,169.62h32.29a.85.85,0,0,0,.83-.76h0a.69.69,0,0,0-.69-.75h-32.3a.85.85,0,0,0-.83.75h0A.69.69,0,0,0,269.36,169.62Z" style="fill: rgb(255, 255, 255); transform-origin: 285.57px 168.865px;" id="eleiv5a88f07b" class="animable"></path><path d="M258.5,210.79h39.55a.85.85,0,0,0,.83-.76h0a.69.69,0,0,0-.7-.75H258.63a.83.83,0,0,0-.82.75h0A.68.68,0,0,0,258.5,210.79Z" style="fill: rgb(255, 255, 255); transform-origin: 278.344px 210.035px;" id="el6p85yfw0i5g" class="animable"></path><path d="M258.11,215.19h45.17a.83.83,0,0,0,.82-.76h0a.68.68,0,0,0-.69-.75H258.25a.85.85,0,0,0-.83.75h0A.69.69,0,0,0,258.11,215.19Z" style="fill: rgb(255, 255, 255); transform-origin: 280.76px 214.435px;" id="eln73698gv2r8" class="animable"></path><path d="M257.73,219.59H302.9a.85.85,0,0,0,.82-.76h0a.68.68,0,0,0-.69-.76H257.86a.84.84,0,0,0-.82.76h0A.68.68,0,0,0,257.73,219.59Z" style="fill: rgb(255, 255, 255); transform-origin: 280.38px 218.83px;" id="elr4a5x2k30x" class="animable"></path><path d="M257.34,224h45.17a.83.83,0,0,0,.82-.76h0a.68.68,0,0,0-.69-.76H257.48a.85.85,0,0,0-.83.76h0A.69.69,0,0,0,257.34,224Z" style="fill: rgb(255, 255, 255); transform-origin: 279.991px 223.24px;" id="elg6t7qafoh3l" class="animable"></path><path d="M257,228.39h39.55a.85.85,0,0,0,.83-.76h0a.69.69,0,0,0-.69-.76H257.09a.84.84,0,0,0-.82.76h0A.68.68,0,0,0,257,228.39Z" style="fill: rgb(255, 255, 255); transform-origin: 276.824px 227.631px;" id="elaki06kb4hod" class="animable"></path><path d="M256.57,232.78h45.17a.84.84,0,0,0,.83-.75h0a.69.69,0,0,0-.7-.76H256.71a.85.85,0,0,0-.83.76h0A.68.68,0,0,0,256.57,232.78Z" style="fill: rgb(255, 255, 255); transform-origin: 279.225px 232.025px;" id="elkjds3yc6hsk" class="animable"></path><path d="M256.19,237.18h45.17a.84.84,0,0,0,.82-.75h0a.68.68,0,0,0-.69-.76H256.32a.84.84,0,0,0-.82.76h0A.68.68,0,0,0,256.19,237.18Z" style="fill: rgb(255, 255, 255); transform-origin: 278.841px 236.425px;" id="el8l6b3wmv4c" class="animable"></path><path d="M272.7,174.65h24.73a.83.83,0,0,0,.82-.76h0a.68.68,0,0,0-.69-.76H272.83a.85.85,0,0,0-.82.76h0A.68.68,0,0,0,272.7,174.65Z" style="fill: rgb(255, 255, 255); transform-origin: 285.13px 173.89px;" id="elewnp038p7g" class="animable"></path><path d="M276.3,179.67H293a.85.85,0,0,0,.83-.75h0a.69.69,0,0,0-.7-.76H276.43a.83.83,0,0,0-.82.76h0A.68.68,0,0,0,276.3,179.67Z" style="fill: rgb(255, 255, 255); transform-origin: 284.72px 178.915px;" id="elwgic6k6u3sg" class="animable"></path></g></g><g id="elurkeffwju7"><polygon points="258.39 203.43 305.07 203.43 306.63 185.52 259.95 185.52 258.39 203.43" style="fill: rgb(255, 255, 255); opacity: 0.5; transform-origin: 282.51px 194.475px;" class="animable"></polygon></g></g><g id="freepik--graduation-cap--inject-7" class="animable animator-active" style="transform-origin: 204.24px 294.65px;"><g id="elz5mydfp63ki"><rect x="207.18" y="257.16" width="40.94" height="38.61" style="fill: rgb(38, 50, 56); transform-origin: 227.65px 276.465px; transform: rotate(180deg);" class="animable"></rect></g><g id="el8p36vfsvild"><rect x="167.25" y="257.16" width="40.94" height="38.61" style="fill: rgb(38, 50, 56); transform-origin: 187.72px 276.465px; transform: rotate(180deg);" class="animable"></rect></g><g id="el2ee18v780tl"><rect x="206.78" y="255.73" width="41.34" height="5.36" style="fill: rgb(38, 50, 56); transform-origin: 227.45px 258.41px; transform: rotate(180deg);" class="animable"></rect></g><g id="eln8job7uiipe"><rect x="206.78" y="251.8" width="73.93" height="6.23" style="fill: rgb(38, 50, 56); transform-origin: 243.745px 254.915px; transform: rotate(180deg);" class="animable"></rect></g><g id="el0uymlhtabged"><rect x="167.25" y="257.16" width="40.94" height="38.61" style="opacity: 0.2; transform-origin: 187.72px 276.465px; transform: rotate(180deg);" class="animable"></rect></g><g id="elzsofyzj57hd"><rect x="206.78" y="255.73" width="41.34" height="5.36" style="opacity: 0.2; transform-origin: 227.45px 258.41px; transform: rotate(180deg);" class="animable"></rect></g><g id="elscqivmdlfoj"><rect x="206.78" y="251.8" width="73.93" height="6.23" style="opacity: 0.2; transform-origin: 243.745px 254.915px; transform: rotate(180deg);" class="animable"></rect></g><g id="el8bc4cwfvb89"><rect x="134.66" y="251.8" width="73.93" height="6.23" style="fill: rgb(38, 50, 56); transform-origin: 171.625px 254.915px; transform: rotate(180deg);" class="animable"></rect></g><path d="M134.66,317.6h0a1,1,0,0,0,1-1V256a3.23,3.23,0,0,1,3.23-3.24h68.7a1,1,0,0,0,1-1h0a1,1,0,0,0-1-1h-68.7a5.24,5.24,0,0,0-5.23,5.24V316.6A1,1,0,0,0,134.66,317.6Z" style="fill: rgb(0, 255, 136); transform-origin: 171.125px 284.18px;" id="elwwsa958yk4c" class="animable"></path><path d="M134.44,320.2c3.68,0,6.66,4.8,6.66,10.72v7.62h-3.3c-.36,0-2.38-.4-2.38-7.69,0,0-1.12,7.67.74,7.69h-2.81s-1.68-.32-1.68-4.38V328s-2.69,10.5,0,10.5h-3.9v-7.62C127.77,325,130.76,320.2,134.44,320.2Z" style="fill: rgb(0, 255, 136); transform-origin: 134.435px 329.37px;" id="elcj1h07deot6" class="animable"></path><path d="M132.2,318.6h4.48a1,1,0,0,0,1-1h0a1,1,0,0,0-1-1H132.2a1,1,0,0,0-1,1h0A1,1,0,0,0,132.2,318.6Z" style="fill: rgb(0, 255, 136); transform-origin: 134.44px 317.6px;" id="elc87r96k7p8r" class="animable"></path><path d="M132.2,320.6h4.48a1,1,0,0,0,1-1h0a1,1,0,0,0-1-1H132.2a1,1,0,0,0-1,1h0A1,1,0,0,0,132.2,320.6Z" style="fill: rgb(0, 255, 136); transform-origin: 134.44px 319.6px;" id="elp7k8r92c9x" class="animable"></path></g><g id="freepik--Books--inject-7" class="animable animator-active" style="transform-origin: 239px 355.41px;"><path d="M344.5,374.88H162.28v38H344.56A149.17,149.17,0,0,1,344.5,374.88Z" style="fill: rgb(0, 255, 136); transform-origin: 253.42px 393.88px;" id="elti1mv2d8g5c" class="animable"></path><g id="ell18mo6pbwmr"><path d="M344.5,374.88H162.28v38H344.56A149.17,149.17,0,0,1,344.5,374.88Z" style="fill: rgb(255, 255, 255); opacity: 0.7; transform-origin: 253.42px 393.88px;" class="animable"></path></g><path d="M195.48,414.88H138.21l-.58-.59a29.2,29.2,0,0,1,0-41.31l.58-.58h57.27l-3.41,3.41a25.22,25.22,0,0,0,0,35.65Z" style="fill: rgb(0, 255, 136); transform-origin: 162.275px 393.64px;" id="eloep578ohba" class="animable"></path><g id="elmjujf5ayqp"><g style="opacity: 0.3; transform-origin: 162.275px 393.64px;" class="animable"><path d="M195.48,414.88H138.21l-.58-.59a29.2,29.2,0,0,1,0-41.31l.58-.58h57.27l-3.41,3.41a25.22,25.22,0,0,0,0,35.65Z" id="elhcwwy4agda6" class="animable" style="transform-origin: 162.275px 393.64px;"></path></g></g><path d="M346.37,414.88H191.69l-.17-.17a30.06,30.06,0,0,1-9-20A29.08,29.08,0,0,1,191.1,373l.59-.58H346.37a2,2,0,0,1,2,2h0a2,2,0,0,1-2,2h-153a25.23,25.23,0,0,0,0,34.48h153a2,2,0,0,1,2,2h0A2,2,0,0,1,346.37,414.88Z" style="fill: rgb(0, 255, 136); transform-origin: 265.435px 393.65px;" id="el3dblp7ktw4i" class="animable"></path><path d="M330.2,389h-8.75a1.5,1.5,0,0,1-1.5-1.5h0a1.5,1.5,0,0,1,1.5-1.5h8.75a1.5,1.5,0,0,1,1.5,1.5h0A1.5,1.5,0,0,1,330.2,389Z" style="fill: rgb(255, 255, 255); transform-origin: 325.825px 387.5px;" id="el36vvmkghnsx" class="animable"></path><path d="M310,389H228.7a1.5,1.5,0,0,1-1.5-1.5h0a1.5,1.5,0,0,1,1.5-1.5H310a1.5,1.5,0,0,1,1.5,1.5h0A1.5,1.5,0,0,1,310,389Z" style="fill: rgb(255, 255, 255); transform-origin: 269.35px 387.5px;" id="els5j59ka9lna" class="animable"></path><path d="M217.7,389h-18a1.5,1.5,0,0,1-1.5-1.5h0a1.5,1.5,0,0,1,1.5-1.5h18a1.5,1.5,0,0,1,1.5,1.5h0A1.5,1.5,0,0,1,217.7,389Z" style="fill: rgb(255, 255, 255); transform-origin: 208.7px 387.5px;" id="el284p3bwij5v" class="animable"></path><path d="M330.2,401.71h-77a1.5,1.5,0,0,1-1.5-1.5h0a1.5,1.5,0,0,1,1.5-1.5h77a1.5,1.5,0,0,1,1.5,1.5h0A1.5,1.5,0,0,1,330.2,401.71Z" style="fill: rgb(255, 255, 255); transform-origin: 291.7px 400.21px;" id="elufnak9p214e" class="animable"></path><path d="M242,401.71H199.7a1.5,1.5,0,0,1-1.5-1.5h0a1.5,1.5,0,0,1,1.5-1.5H242a1.5,1.5,0,0,1,1.5,1.5h0A1.5,1.5,0,0,1,242,401.71Z" style="fill: rgb(255, 255, 255); transform-origin: 220.85px 400.21px;" id="el2adydug10vd" class="animable"></path><path d="M339.67,298.17h-164v34.2H339.73A134.07,134.07,0,0,1,339.67,298.17Z" style="fill: rgb(0, 255, 136); transform-origin: 257.7px 315.27px;" id="elkeu0ea7gfxf" class="animable"></path><g id="elytz2gna7r1"><path d="M339.67,298.17h-164v34.2H339.73A134.07,134.07,0,0,1,339.67,298.17Z" style="fill: rgb(255, 255, 255); opacity: 0.8; transform-origin: 257.7px 315.27px;" class="animable"></path></g><path d="M205.55,334.17H154l-.53-.53a26.28,26.28,0,0,1,0-37.17l.53-.53h51.54L202.48,299a22.71,22.71,0,0,0,0,32.09Z" style="fill: rgb(0, 255, 136); transform-origin: 175.66px 315.055px;" id="elqgxu3yqicgk" class="animable"></path><g id="elc7730c150n"><g style="opacity: 0.2; transform-origin: 175.66px 315.055px;" class="animable"><path d="M205.55,334.17H154l-.53-.53a26.28,26.28,0,0,1,0-37.17l.53-.53h51.54L202.48,299a22.71,22.71,0,0,0,0,32.09Z" style="fill: rgb(255, 255, 255); transform-origin: 175.66px 315.055px;" id="el6jeqghj3w58" class="animable"></path></g></g><path d="M341.35,334.17H202.14L202,334a27,27,0,0,1-8.06-18,26.1,26.1,0,0,1,7.68-19.53l.53-.53H341.35a1.8,1.8,0,0,1,1.8,1.8h0a1.8,1.8,0,0,1-1.8,1.8H203.64a22.7,22.7,0,0,0,0,31H341.35a1.8,1.8,0,0,1,1.8,1.8h0A1.8,1.8,0,0,1,341.35,334.17Z" style="fill: rgb(0, 255, 136); transform-origin: 268.535px 315.055px;" id="el2klyuqkuitw" class="animable"></path><g id="elmue61fuk7zn"><g style="opacity: 0.4; transform-origin: 268.535px 315.055px;" class="animable"><path d="M341.35,334.17H202.14L202,334a27,27,0,0,1-8.06-18,26.1,26.1,0,0,1,7.68-19.53l.53-.53H341.35a1.8,1.8,0,0,1,1.8,1.8h0a1.8,1.8,0,0,1-1.8,1.8H203.64a22.7,22.7,0,0,0,0,31H341.35a1.8,1.8,0,0,1,1.8,1.8h0A1.8,1.8,0,0,1,341.35,334.17Z" style="fill: rgb(255, 255, 255); transform-origin: 268.535px 315.055px;" id="el64w9m144h5g" class="animable"></path></g></g><path d="M326.8,310.92h-7.88a1.35,1.35,0,0,1-1.35-1.35h0a1.35,1.35,0,0,1,1.35-1.35h7.88a1.35,1.35,0,0,1,1.35,1.35h0A1.35,1.35,0,0,1,326.8,310.92Z" style="fill: rgb(255, 255, 255); transform-origin: 322.86px 309.57px;" id="eln7thrxdfecj" class="animable"></path><path d="M308.57,310.92H235.45a1.34,1.34,0,0,1-1.35-1.35h0a1.34,1.34,0,0,1,1.35-1.35h73.12a1.34,1.34,0,0,1,1.35,1.35h0A1.34,1.34,0,0,1,308.57,310.92Z" style="fill: rgb(255, 255, 255); transform-origin: 272.01px 309.57px;" id="elxffnz0nu8gs" class="animable"></path><path d="M225.55,310.92h-16.2a1.34,1.34,0,0,1-1.35-1.35h0a1.34,1.34,0,0,1,1.35-1.35h16.2a1.34,1.34,0,0,1,1.35,1.35h0A1.34,1.34,0,0,1,225.55,310.92Z" style="fill: rgb(255, 255, 255); transform-origin: 217.45px 309.57px;" id="elhgeytb7s1e4" class="animable"></path><path d="M326.8,322.32H257.5a1.34,1.34,0,0,1-1.35-1.35h0a1.34,1.34,0,0,1,1.35-1.35h69.3a1.35,1.35,0,0,1,1.35,1.35h0A1.35,1.35,0,0,1,326.8,322.32Z" style="fill: rgb(255, 255, 255); transform-origin: 292.15px 320.97px;" id="el9qfz0pgurds" class="animable"></path><path d="M247.37,322.32h-38A1.34,1.34,0,0,1,208,321h0a1.34,1.34,0,0,1,1.35-1.35h38a1.34,1.34,0,0,1,1.35,1.35h0A1.34,1.34,0,0,1,247.37,322.32Z" style="fill: rgb(255, 255, 255); transform-origin: 228.35px 320.985px;" id="elmlwt8k1b8e" class="animable"></path><path d="M345.44,336.4h-164v34.2H345.5A134.07,134.07,0,0,1,345.44,336.4Z" style="fill: rgb(0, 255, 136); transform-origin: 263.47px 353.5px;" id="el8jqo7bh9lpm" class="animable"></path><g id="ely9kqn217tdg"><path d="M345.44,336.4h-164v34.2H345.5A134.07,134.07,0,0,1,345.44,336.4Z" style="fill: rgb(255, 255, 255); opacity: 0.7; transform-origin: 263.47px 353.5px;" class="animable"></path></g><path d="M211.33,372.4H159.78l-.52-.53a26.28,26.28,0,0,1,0-37.17l.52-.53h51.55l-3.07,3.07a22.68,22.68,0,0,0,0,32.09Z" style="fill: rgb(0, 255, 136); transform-origin: 181.445px 353.285px;" id="eltbyecfagsa" class="animable"></path><path d="M347.13,372.4H207.91l-.15-.15a27,27,0,0,1-8.06-18,26.16,26.16,0,0,1,7.68-19.53l.53-.53H347.13a1.81,1.81,0,0,1,1.8,1.8h0a1.81,1.81,0,0,1-1.8,1.8H209.42a22.67,22.67,0,0,0,0,31H347.13a1.8,1.8,0,0,1,1.8,1.8h0A1.81,1.81,0,0,1,347.13,372.4Z" style="fill: rgb(0, 255, 136); transform-origin: 274.306px 353.295px;" id="ely1qmntuhqza" class="animable"></path><g id="elkrv6prpjw1d"><g style="opacity: 0.3; transform-origin: 274.306px 353.295px;" class="animable"><path d="M347.13,372.4H207.91l-.15-.15a27,27,0,0,1-8.06-18,26.16,26.16,0,0,1,7.68-19.53l.53-.53H347.13a1.81,1.81,0,0,1,1.8,1.8h0a1.81,1.81,0,0,1-1.8,1.8H209.42a22.67,22.67,0,0,0,0,31H347.13a1.8,1.8,0,0,1,1.8,1.8h0A1.81,1.81,0,0,1,347.13,372.4Z" style="fill: rgb(255, 255, 255); transform-origin: 274.306px 353.295px;" id="elfvcxsajm23r" class="animable"></path></g></g><path d="M215.12,357.85H223a1.35,1.35,0,0,1,1.35,1.35h0a1.36,1.36,0,0,1-1.35,1.35h-7.88a1.36,1.36,0,0,1-1.35-1.35h0A1.35,1.35,0,0,1,215.12,357.85Z" style="fill: rgb(255, 255, 255); transform-origin: 219.06px 359.2px;" id="eljk0qkglsyvm" class="animable"></path><path d="M233.35,357.85h73.12a1.34,1.34,0,0,1,1.35,1.35h0a1.35,1.35,0,0,1-1.35,1.35H233.35A1.35,1.35,0,0,1,232,359.2h0A1.34,1.34,0,0,1,233.35,357.85Z" style="fill: rgb(255, 255, 255); transform-origin: 269.91px 359.2px;" id="elt200lyvr8o" class="animable"></path><path d="M316.37,357.85h16.2a1.34,1.34,0,0,1,1.35,1.35h0a1.35,1.35,0,0,1-1.35,1.35h-16.2A1.36,1.36,0,0,1,315,359.2h0A1.35,1.35,0,0,1,316.37,357.85Z" style="fill: rgb(255, 255, 255); transform-origin: 324.46px 359.2px;" id="els30747uynui" class="animable"></path><path d="M215.12,346.45h69.3a1.34,1.34,0,0,1,1.35,1.35h0a1.35,1.35,0,0,1-1.35,1.35h-69.3a1.36,1.36,0,0,1-1.35-1.35h0A1.35,1.35,0,0,1,215.12,346.45Z" style="fill: rgb(255, 255, 255); transform-origin: 249.77px 347.8px;" id="el2mdq6ott2vo" class="animable"></path><path d="M294.55,346.45h38a1.34,1.34,0,0,1,1.35,1.35h0a1.35,1.35,0,0,1-1.35,1.35h-38a1.35,1.35,0,0,1-1.35-1.35h0A1.34,1.34,0,0,1,294.55,346.45Z" style="fill: rgb(255, 255, 255); transform-origin: 313.55px 347.8px;" id="el0lopbr3cchn" class="animable"></path></g><g id="freepik--Character--inject-7" class="animable animator-active" style="transform-origin: 349.08px 346.423px;"><path d="M317.41,285c.12-4.24,5.4-5.75,5.4-5.75s-.15-.41-.32-1c0,0,.48.6,3.17-.65s3.62-1.72,3.62-1.72a24.41,24.41,0,0,0-5,1.56,1.56,1.56,0,0,1-2.21-.7c-.21-.47-.53-3.08.74-1.89,2.27,2.12,15.44-5.88,19.89-.75s-3.54,6.46-3.54,6.46c-7.88,2.22-12.63,8.41-14.72,11.79-.86,1.38-1.76.34-1.93-.11-.54-1.44-.21-2.14,2.72-5.52,0,0-1.71.82-3.37,4.1-.45-1-.92-1.74-1.58-.72s-1.56,1.11-2,.19c-.08-.19-.37-1.77,2.21-4.88a4.44,4.44,0,0,0-2.84,3.11A15.26,15.26,0,0,1,317.41,285Z" style="fill: rgb(38, 50, 56); transform-origin: 330.72px 282.696px;" id="elzhj8zpt8gc" class="animable"></path><path d="M341.27,280s1.14-4.68-5.86-2.35-2.78,5.1-2.78,5.1Z" style="fill: rgb(0, 255, 136); transform-origin: 336.354px 279.875px;" id="el4llqmxr6i54" class="animable"></path><g id="el2tjcz6zm4wy"><path d="M341.27,280s1.14-4.68-5.86-2.35-2.78,5.1-2.78,5.1Z" style="opacity: 0.2; transform-origin: 336.354px 279.875px;" class="animable"></path></g><path d="M343.25,281.94s1.38-5.65-7.08-2.84-3.36,6.17-3.36,6.17Z" style="fill: rgb(0, 255, 136); transform-origin: 337.31px 281.793px;" id="el54qf1kqww9t" class="animable"></path><path d="M340.18,317.67s2.44-5.88-9.48-8.13-14.19.44-10.7,4.8l4.82,3.33,9.78,3.23,4.19-1.81Z" style="fill: rgb(38, 50, 56); transform-origin: 329.447px 314.814px;" id="elmo40naiv5gj" class="animable"></path><g id="el1djg4gusdad"><path d="M340.18,317.67s2.44-5.88-9.48-8.13-14.19.44-10.7,4.8l4.82,3.33,9.78,3.23,4.19-1.81Z" style="opacity: 0.2; transform-origin: 329.447px 314.814px;" class="animable"></path></g><path d="M297.93,357.54c-18.34,42.3,4.94,58.81,33.95,57.82s81.44-17.14,74.18-37.41c-5.83-16.3-53.36-9.05-68.19-5.6l-7.47-11.83Z" style="fill: rgb(0, 255, 136); transform-origin: 349.08px 386.471px;" id="el7zbdw2se8th" class="animable"></path><g id="elc98211stxhe"><path d="M297.93,357.54c-18.34,42.3,4.94,58.81,33.95,57.82s81.44-17.14,74.18-37.41c-5.83-16.3-53.36-9.05-68.19-5.6l-7.47-11.83Z" style="isolation: isolate; opacity: 0.2; transform-origin: 349.08px 386.471px;" class="animable"></path></g><polygon points="368.57 405.17 355.01 408.06 349.46 409.24 347.99 402.97 353.72 400.93 365.66 396.68 368.57 405.17" style="fill: rgb(238, 193, 187); transform-origin: 358.28px 402.96px;" id="elj0zyv4b8uo9" class="animable"></polygon><g id="elyirc7ektu8"><polygon points="368.57 405.17 355.01 408.06 353.72 400.93 365.66 396.68 368.57 405.17" style="isolation: isolate; opacity: 0.2; transform-origin: 361.145px 402.37px;" class="animable"></polygon></g><polygon points="354.37 399.72 358.26 397.57 360.56 409.38 357.13 409.13 354.37 399.72" style="fill: rgb(0, 255, 136); transform-origin: 357.465px 403.475px;" id="el7n4gt5xwn6a" class="animable"></polygon><g id="el5nh4lyj1dmv"><polygon points="354.37 399.72 358.26 397.57 360.56 409.38 357.13 409.13 354.37 399.72" style="fill: rgb(255, 255, 255); opacity: 0.3; transform-origin: 357.465px 403.475px;" class="animable"></polygon></g><g id="el07n8stw7g5ge"><path d="M337.88,372.35s62.32-9.05,59.22,2.53c-2.37,8.84-28.12,19.47-28.12,19.47-24-11.73-43.77-11.29-43.77-11.29Z" style="isolation: isolate; opacity: 0.1; transform-origin: 361.211px 381.667px;" class="animable"></path></g><path d="M299.59,346.19c1.64-10.05,4.41-24.05,7.89-30.05a6.9,6.9,0,0,1,2.31-2.63s1.4-.12,3.82-.12h.18a80.4,80.4,0,0,1,24.84,4.18,68.41,68.41,0,0,1,8.14,3.32s-3.45,20.89-7.36,25-9,14.65-9,14.65l-32.47-3S298.52,352.69,299.59,346.19Z" style="fill: rgb(38, 50, 56); transform-origin: 322.355px 336.965px;" id="elu16bs5uf0w" class="animable"></path><path d="M336,311.3a30,30,0,0,1,1.93-3.79l-8.66-5.46a19.06,19.06,0,0,1,0,2.39c-.19,3-1.24,8.16-5.87,10,0,0,2,7.67,8.38,8.32a4.44,4.44,0,0,0,1,0,4.11,4.11,0,0,0,3.42-4.7s-1.15-.51-1.21-2.51A10.81,10.81,0,0,1,336,311.3Z" style="fill: rgb(238, 193, 187); transform-origin: 330.665px 312.419px;" id="eligaga320xmp" class="animable"></path><g id="elexweiesd4c"><path d="M328.23,302.33a15.73,15.73,0,0,1,.24,2.37l0,.06s1.93,10.76,6.8,10.38a10.83,10.83,0,0,1,.54-4.3,31.74,31.74,0,0,1,1.54-4Z" style="isolation: isolate; opacity: 0.2; transform-origin: 332.79px 308.74px;" class="animable"></path></g><path d="M335.19,314.34c9.72,3.93,14.48-1.46,17-12.46,2-8.82.69-14.13-7.69-16.68C330.59,281,321.9,306.87,335.19,314.34Z" style="fill: rgb(238, 193, 187); transform-origin: 340.804px 300.181px;" id="el6lxrcso26md" class="animable"></path><path d="M345.52,306.84a2.37,2.37,0,0,0,2.49-.27,18.76,18.76,0,0,1-1.37-4.22Z" style="fill: rgb(213, 135, 69); transform-origin: 346.765px 304.712px;" id="eluemts3v0c0b" class="animable"></path><path d="M341.83,299.27c.17-.61.59-1,1-1l0,0,1.67-.17a1.9,1.9,0,0,1-1.1.52,1.48,1.48,0,0,1,.12,1.16c-.2.69-.73,1.15-1.19,1S341.63,300,341.83,299.27Z" style="fill: rgb(38, 50, 56); transform-origin: 343.129px 299.454px;" id="elpjroay5gru" class="animable"></path><path d="M349.48,301.54c.17-.61.61-1,1-1l1.62-.17a1.91,1.91,0,0,1-1.1.51,1.47,1.47,0,0,1,.11,1.17c-.19.69-.72,1.15-1.18,1S349.29,302.23,349.48,301.54Z" style="fill: rgb(38, 50, 56); transform-origin: 350.753px 301.724px;" id="elhf9qpsz056p" class="animable"></path><path d="M341.43,294.84h0a.36.36,0,0,1,.34-.38,4.87,4.87,0,0,1,3.88,2,.36.36,0,0,1-.59.42,4.24,4.24,0,0,0-3.25-1.72.35.35,0,0,1-.2-.05A.33.33,0,0,1,341.43,294.84Z" style="fill: rgb(38, 50, 56); transform-origin: 343.573px 295.746px;" id="el50tj3gj0cf" class="animable"></path><path d="M353,298.69a3.6,3.6,0,0,0-3.19-.5h0a.39.39,0,0,1-.48-.2h0a.37.37,0,0,1,.19-.48,4.42,4.42,0,0,1,3.85.55l0,0a.34.34,0,0,1,.11.48.32.32,0,0,1-.19.15A.37.37,0,0,1,353,298.69Z" style="fill: rgb(38, 50, 56); transform-origin: 351.419px 298.007px;" id="elx2ozet4fi7h" class="animable"></path><path d="M329.14,306.44c-5.52-8.55.84-29.64,15.14-24.91s8.11,19.19,8.11,19.19c2.49-9.88-1.63-11.36-6.44-12.64a7.44,7.44,0,0,0-8.44,3.56,10.87,10.87,0,0,1-6.47,4.88C327.31,300.09,329.18,306.44,329.14,306.44Z" style="fill: rgb(38, 50, 56); transform-origin: 340.443px 293.644px;" id="el6dd41pve5m" class="animable"></path><path d="M343.23,309a2.79,2.79,0,0,1-2.78-2.37.21.21,0,0,1,.19-.24.22.22,0,0,1,.24.19,2.31,2.31,0,0,0,2.36,2,.24.24,0,0,1,.19.18.23.23,0,0,1-.19.26Z" style="fill: rgb(46, 53, 58); transform-origin: 341.94px 307.704px;" id="elncy2idlse1" class="animable"></path><path d="M342.48,335.18s2.85,19.09,4.76,22.76,13.91,16,13.91,16l3.2-1.66s-11.28-14.1-12.08-16.74S349,330.75,349,330.75Z" style="fill: rgb(238, 193, 187); transform-origin: 353.415px 352.345px;" id="elvcta32q6d7" class="animable"></path><path d="M340.54,333.6l1.47-8.31,4.74-4.39c3.54,1.88,4.19,12.84,4.34,17.3.13,3.87.22,12.75,1.74,16.65,1.72,4.4,11,15.38,11,15.38l-4.37,3.12s-11-9.25-14.11-16.37S340.54,333.6,340.54,333.6Z" style="fill: rgb(38, 50, 56); transform-origin: 352.185px 347.125px;" id="eljfewqr60lx" class="animable"></path><path d="M348.76,410.66a.21.21,0,0,1,.2-.08.2.2,0,0,1,.17.13c0,.09,1.05,3.15.43,4.38a1,1,0,0,1-.57.46.74.74,0,0,1-.81-.15,3.42,3.42,0,0,1-.13-2.4A13.72,13.72,0,0,1,348.76,410.66Zm.57,3.86a8.76,8.76,0,0,0-.45-3.21c-.47,1.41-.85,3.36-.42,3.83.05.07.16.15.4.05a.55.55,0,0,0,.34-.31,2.06,2.06,0,0,0,.12-.35Z" style="fill: rgb(0, 255, 136); transform-origin: 348.824px 413.094px;" id="el75h18ha42d5" class="animable"></path><path d="M348.79,410.62a.21.21,0,0,1,.19-.08c.09,0,2.14.66,2.75,1.81a1.42,1.42,0,0,1,.1,1.07c-.15.49-.44.61-.66.58-.87,0-2.17-2.21-2.39-3.23l0-.07A.2.2,0,0,1,348.79,410.62Zm2.71,2.59a1,1,0,0,0-.1-.68,4.44,4.44,0,0,0-2.18-1.51c.37,1,1.45,2.56,2,2.62.06,0,.19,0,.29-.33v-.1Z" style="fill: rgb(0, 255, 136); transform-origin: 350.335px 412.271px;" id="elh19fz2ufxah" class="animable"></path><path d="M349,411.77c-2.72,2-4.68,2.2-6.73,8.23-.45,1.29-3.93,0-3.25-3.15,1.14-5.25,1.44-4,2.35-8.49.81-3.78,1.19-6.52,1.75-9.58l.11-.25h0a1.14,1.14,0,0,1,1.52-.6l6.59,2.94a.69.69,0,0,1,.39.77l-1.7,8.45A2.77,2.77,0,0,1,349,411.77Z" style="fill: rgb(38, 50, 56); transform-origin: 345.338px 409.163px;" id="el3tm2ez2gm0u" class="animable"></path><polygon points="375.51 401.41 388.77 405.45 394.21 407.1 392.45 413.3 386.45 412.31 373.95 410.26 375.51 401.41" style="fill: rgb(238, 193, 187); transform-origin: 384.08px 407.355px;" id="elkgr5iw8ow8" class="animable"></polygon><g id="ellkm90q2qu3"><polygon points="375.51 401.41 388.77 405.45 386.45 412.31 373.95 410.26 375.51 401.41" style="isolation: isolate; opacity: 0.2; transform-origin: 381.36px 406.86px;" class="animable"></polygon></g><path d="M384.64,412.06c-28.05-2.42-60.12-12.77-60.12-12.77s-5.16-5.06-6.48-1.43,7.81,16.52,7.81,16.52-13.4-2.4-20.66-12.07-4.69-25.19,12.87-26,68.56,27.84,68.56,27.84Z" style="fill: rgb(0, 255, 136); transform-origin: 344.008px 395.337px;" id="el6mxxp7r8rpo" class="animable"></path><polygon points="385.3 412.81 380.85 412.81 384.56 401.43 387.44 403.37 385.3 412.81" style="fill: rgb(0, 255, 136); transform-origin: 384.145px 407.12px;" id="ellt4w39mlcp" class="animable"></polygon><g id="el8amu8fbfyx"><polygon points="385.3 412.81 380.85 412.81 384.56 401.43 387.44 403.37 385.3 412.81" style="fill: rgb(255, 255, 255); opacity: 0.3; transform-origin: 384.145px 407.12px;" class="animable"></polygon></g><path d="M395.47,405.38a.22.22,0,0,1-.36-.1c0-.1-.54-3.28.27-4.39a1,1,0,0,1,.64-.36.71.71,0,0,1,.77.27,3.41,3.41,0,0,1-.25,2.39A13.45,13.45,0,0,1,395.47,405.38Zm0-3.9a8.62,8.62,0,0,0-.07,3.24c.69-1.31,1.38-3.18,1-3.7,0-.08-.13-.18-.4-.12a.55.55,0,0,0-.37.26,1.41,1.41,0,0,0-.17.32Z" style="fill: rgb(0, 255, 136); transform-origin: 395.917px 402.971px;" id="ely2mt9qrxyzl" class="animable"></path><path d="M395.43,405.43a.22.22,0,0,1-.19,0c-.09-.05-2-1-2.43-2.22a1.37,1.37,0,0,1,.07-1.07c.22-.47.52-.53.74-.48.85.17,1.79,2.54,1.85,3.58l0,.07Zm-2.26-3a1,1,0,0,0,0,.69,4.44,4.44,0,0,0,1.91,1.83c-.2-1.08-1-2.76-1.54-2.9-.06,0-.19,0-.33.28l0,.1Z" style="fill: rgb(0, 255, 136); transform-origin: 394.102px 403.548px;" id="el9l9q012ntkw" class="animable"></path><path d="M395.44,404.26c3-1.5,5-1.43,7.95-7.05.66-1.21,3.89.6,2.71,3.62-2,5-2.05,3.73-3.66,8-1.4,3.6-2.21,6.24-3.25,9.18l-.15.22h0a1.14,1.14,0,0,1-1.59.35l-6-4a.7.7,0,0,1-.27-.82l3-8.08A2.76,2.76,0,0,1,395.44,404.26Z" style="fill: rgb(38, 50, 56); transform-origin: 398.748px 407.798px;" id="elbftiqzhssn" class="animable"></path><g id="elsedxmhe53zs"><path d="M308,358.47a35.72,35.72,0,0,1-2.26-4.2c-2.18-4.67-2.87-16-3.08-23.86a90.83,90.83,0,0,1,2.73-9.58l5.68-2.56,2.67,4.51,1.65,3.51s1.73,21.13,6,26.06c2.79,3.18,5.58,6.25,7.21,8Z" style="opacity: 0.2; transform-origin: 315.63px 339.31px;" class="animable"></path></g><path d="M337.15,373.11s-18.89-17.7-20.69-22.49-2.86-26.16-2.86-26.16l-8.6,4.13s5.11,26,6.7,28.51c2.15,3.46,21.69,17.93,21.69,17.93Z" style="fill: rgb(238, 193, 187); transform-origin: 321.075px 349.745px;" id="elpkvb3hdk74h" class="animable"></path><path d="M309.78,313.52c6.68-1.64,5.47,14.47,5.68,19.65.17,4.06,1,13.23,2.87,17.27,2.75,5.88,16.57,19.85,16.57,19.85l-3.51,3.92s-18.25-12.81-21.22-17.36C307.8,353.23,296.63,316.75,309.78,313.52Z" style="fill: rgb(38, 50, 56); transform-origin: 319.194px 343.807px;" id="elyyc9geqxhzq" class="animable"></path><g id="ellzuzg5b3l"><path d="M344.78,330.89c0,4.17,0,14.31-1.39,20.05-.73-3-1.32-6.22-1.77-9.1A81.62,81.62,0,0,0,344.78,330.89Z" style="opacity: 0.2; transform-origin: 343.2px 340.915px;" class="animable"></path></g><path d="M331.87,295.3s3.59,1.47.86,5.49A6.76,6.76,0,0,0,331.87,295.3Z" style="fill: rgb(38, 50, 56); transform-origin: 332.812px 298.045px;" id="el6e1qq4l4i9t" class="animable"></path><path d="M331.66,327.6s11.77-9.88,7.65-11.57S329.65,323.35,331.66,327.6Z" style="fill: rgb(38, 50, 56); transform-origin: 335.71px 321.711px;" id="ellnbbdlphp8" class="animable"></path><g id="el0uq28zgo8vhl"><path d="M320.17,317.44l-3-3.94q2.85.15,5.69.5l3.56,4.27,2.83,4.51,1.45,1.68v2.22S323.58,321.94,320.17,317.44Z" style="opacity: 0.2; transform-origin: 323.935px 320.09px;" class="animable"></path></g><path d="M331.67,328.21s.05-15.93-10.33-18.06S332.05,326.78,331.67,328.21Z" style="fill: rgb(38, 50, 56); transform-origin: 325.07px 319.096px;" id="el1ru1f99p0zi" class="animable"></path><path d="M353,293.35v-.17c1.5-.09,4.74.09,4.42,3.28-.42,4.13-3.67,9.46-1.58,11.79,0,0-3.22-1.27-1-10.33C355.69,294.53,354.05,293.6,353,293.35Z" style="fill: rgb(38, 50, 56); transform-origin: 355.221px 300.707px;" id="elousrhy8igko" class="animable"></path><path d="M329.46,301.84c-6.07-3.25-3.2-8.2-.52-7.69h0a3.83,3.83,0,0,1,2.93,4.56C331.13,301.56,330.33,302.31,329.46,301.84Z" style="fill: rgb(238, 193, 187); transform-origin: 328.91px 298.042px;" id="ello3pxg3ypq" class="animable"></path><path d="M339.18,299.82l-8.75-5,.28-.84,8.82,5,5.62,2.05,2.94,1,4.83,1.57-.3,1.45c-.21,1.06-1.05,1.69-1.86,1.41l-1.87-.65a2.1,2.1,0,0,1-1.08-2.43l.09-.46L345,302l-.09.47c-.22,1.05-1.05,1.68-1.87,1.4l-2.87-1a2.11,2.11,0,0,1-1.08-2.43Z" style="fill: rgb(38, 50, 56); transform-origin: 341.675px 300.253px;" id="elfwpv13mwvf" class="animable"></path><g id="elvrjvyz57jdh"><g style="opacity: 0.4; transform-origin: 345.7px 304.099px;" class="animable"><path d="M344.5,303.27a1.3,1.3,0,0,1-1.49.55l-2.87-1a1.73,1.73,0,0,1-1-1.18A8.69,8.69,0,0,1,344.5,303.27Z" id="ellgfwwnh6fe" class="animable" style="transform-origin: 341.82px 302.757px;"></path><path d="M352.26,305.93a1.32,1.32,0,0,1-1.5.58l-1.87-.65a1.81,1.81,0,0,1-1.07-1.39A8.56,8.56,0,0,1,352.26,305.93Z" id="eljzsm4ymfg" class="animable" style="transform-origin: 350.04px 305.517px;"></path></g></g><path d="M364.63,371.38l7-.82a1.08,1.08,0,0,1,.95.36L376.2,375a1.09,1.09,0,0,1-.27,1.67l-1.05.61a1.08,1.08,0,0,1-.86.1l-6.21-1.85-.13,0-6.11-1a1.09,1.09,0,0,1-.84-1.45h0a1.1,1.1,0,0,1,.71-.67l3-.92Z" style="fill: rgb(238, 193, 187); transform-origin: 368.57px 373.989px;" id="elotr1y9iufr" class="animable"></path><path d="M336.6,372.42l7-.82a1.1,1.1,0,0,1,.95.36l3.61,4.08a1.09,1.09,0,0,1-.26,1.67l-1.05.61a1.15,1.15,0,0,1-.87.11l-6.21-1.86-.13,0-6.1-1a1.09,1.09,0,0,1-.85-1.45h0a1.1,1.1,0,0,1,.71-.67l3-.92Z" style="fill: rgb(238, 193, 187); transform-origin: 340.532px 375.031px;" id="el8ie6nzt2iic" class="animable"></path><g id="elf2z2ntgys55"><rect x="355.1" y="376.99" width="17.25" height="2.77" style="fill: rgb(38, 50, 56); transform-origin: 363.725px 378.375px; transform: rotate(180deg);" class="animable"></rect></g><g id="elostz25dqe1"><path d="M333.29,377h21.88a1.36,1.36,0,0,1,1.36,1.36v1.41a0,0,0,0,1,0,0H333.29a0,0,0,0,1,0,0V377A0,0,0,0,1,333.29,377Z" style="fill: rgb(38, 50, 56); transform-origin: 344.91px 378.385px; transform: rotate(180deg);" class="animable"></path></g><g id="elebvx8h8ia0p"><path d="M333.29,377h21.88a1.36,1.36,0,0,1,1.36,1.36v1.41a0,0,0,0,1,0,0H333.29a0,0,0,0,1,0,0V377A0,0,0,0,1,333.29,377Z" style="fill: rgb(255, 255, 255); opacity: 0.3; transform-origin: 344.91px 378.385px; transform: rotate(180deg);" class="animable"></path></g><g id="ela3bazb83ibv"><rect x="350.28" y="377.89" width="2.77" height="0.98" style="fill: rgb(38, 50, 56); transform-origin: 351.665px 378.38px; transform: rotate(180deg);" class="animable"></rect></g><g id="el29sdshtoor"><rect x="345.96" y="377.89" width="2.77" height="0.98" style="fill: rgb(38, 50, 56); transform-origin: 347.345px 378.38px; transform: rotate(180deg);" class="animable"></rect></g><polygon points="359.83 377 357.99 377 365.19 351.96 367.03 351.96 359.83 377" style="fill: rgb(38, 50, 56); transform-origin: 362.51px 364.48px;" id="elhgac7wlsya8" class="animable"></polygon><g id="elf7svjd5tblh"><polygon points="359.83 377 357.99 377 365.19 351.96 367.03 351.96 359.83 377" style="fill: rgb(255, 255, 255); opacity: 0.3; transform-origin: 362.51px 364.48px;" class="animable"></polygon></g><polygon points="359.15 377 391.52 377 398.72 351.96 366.35 351.96 359.15 377" style="fill: rgb(38, 50, 56); transform-origin: 378.935px 364.48px;" id="eletls2w459jv" class="animable"></polygon><g id="eluv994ok2g4c"><polygon points="359.15 377 391.52 377 398.72 351.96 366.35 351.96 359.15 377" style="fill: rgb(255, 255, 255); opacity: 0.6; transform-origin: 378.935px 364.48px;" class="animable"></polygon></g><path d="M357.56,377h33.7c.57,0,1,.62,1,1.39s-.46,1.38-1,1.38h-33.7c-.57,0-1-.62-1-1.38S357,377,357.56,377Z" style="fill: rgb(38, 50, 56); transform-origin: 374.41px 378.385px;" id="eltv1vs1mn26h" class="animable"></path><g id="el82bbeobsg5"><path d="M357.56,377h33.7c.57,0,1,.62,1,1.39s-.46,1.38-1,1.38h-33.7c-.57,0-1-.62-1-1.38S357,377,357.56,377Z" style="fill: rgb(255, 255, 255); opacity: 0.5; transform-origin: 374.41px 378.385px;" class="animable"></path></g><ellipse cx="357.56" cy="378.38" rx="1.03" ry="1.38" style="fill: rgb(38, 50, 56); transform-origin: 357.56px 378.38px;" id="elcp50cu17d3u" class="animable"></ellipse><g id="elaere8b6shy"><ellipse cx="357.56" cy="378.38" rx="1.03" ry="1.38" style="fill: rgb(255, 255, 255); opacity: 0.3; transform-origin: 357.56px 378.38px;" class="animable"></ellipse></g><g id="elwuxdihaanwh"><polygon points="377.99 366.19 382.4 366.19 383.38 362.77 378.97 362.77 377.99 366.19" style="fill: rgb(255, 255, 255); opacity: 0.6; transform-origin: 380.685px 364.48px;" class="animable"></polygon></g></g><defs>     <filter id="active" height="200%">         <feMorphology in="SourceAlpha" result="DILATED" operator="dilate" radius="2"></feMorphology>                <feFlood flood-color="#32DFEC" flood-opacity="1" result="PINK"></feFlood>        <feComposite in="PINK" in2="DILATED" operator="in" result="OUTLINE"></feComposite>        <feMerge>            <feMergeNode in="OUTLINE"></feMergeNode>            <feMergeNode in="SourceGraphic"></feMergeNode>        </feMerge>    </filter>    <filter id="hover" height="200%">        <feMorphology in="SourceAlpha" result="DILATED" operator="dilate" radius="2"></feMorphology>                <feFlood flood-color="#ff0000" flood-opacity="0.5" result="PINK"></feFlood>        <feComposite in="PINK" in2="DILATED" operator="in" result="OUTLINE"></feComposite>        <feMerge>            <feMergeNode in="OUTLINE"></feMergeNode>            <feMergeNode in="SourceGraphic"></feMergeNode>        </feMerge>            <feColorMatrix type="matrix" values="0   0   0   0   0                0   1   0   0   0                0   0   0   0   0                0   0   0   1   0 "></feColorMatrix>    </filter></defs></svg>